Image classification data set "processed" (ioanatudorache/proiect-retele-neuronale2 on GitHub). Class labels (4): Andromeda, Pegasus, Ursa Major, Ursa Minor.

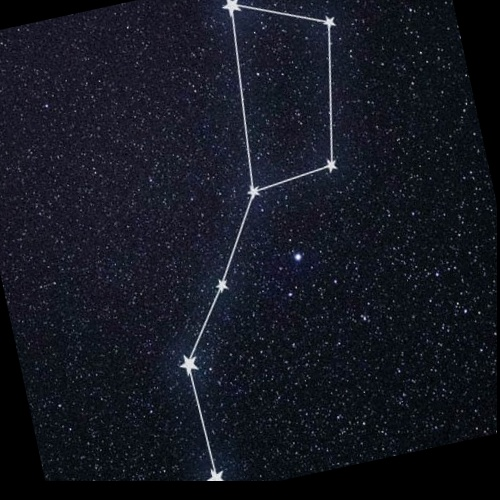
Label: Ursa Major

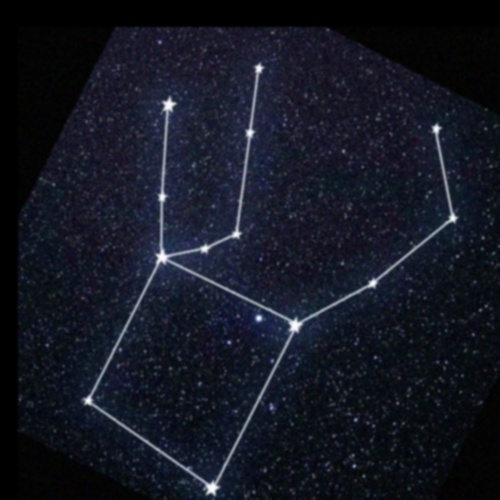
Label: Pegasus

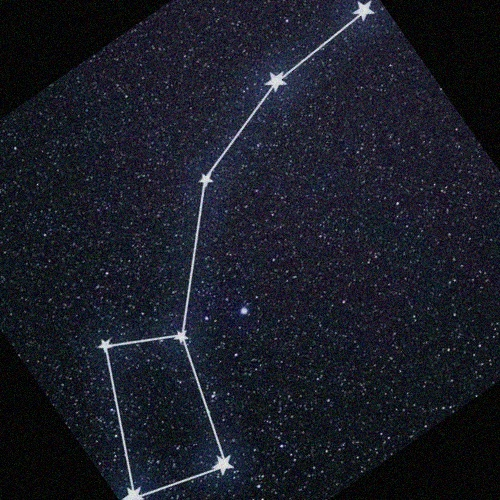
Label: Ursa Minor

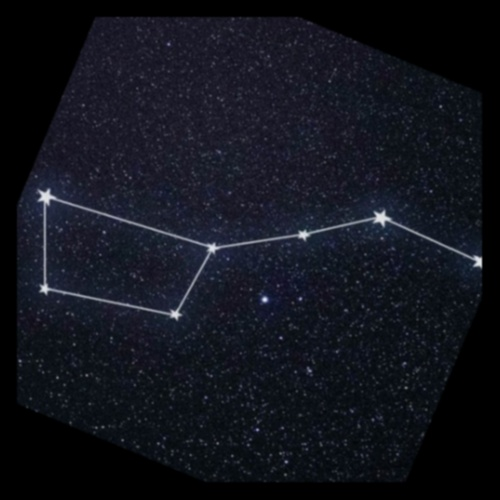
Label: Ursa Major

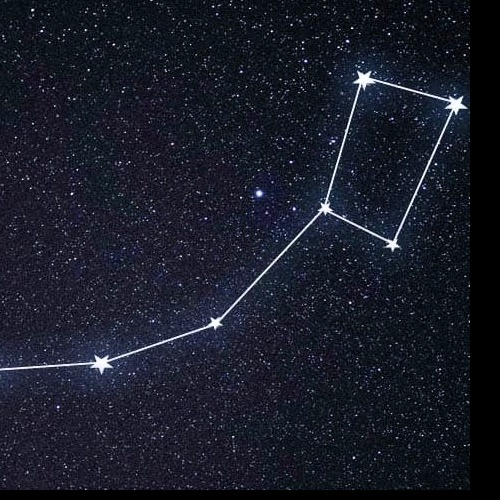
Label: Ursa Minor

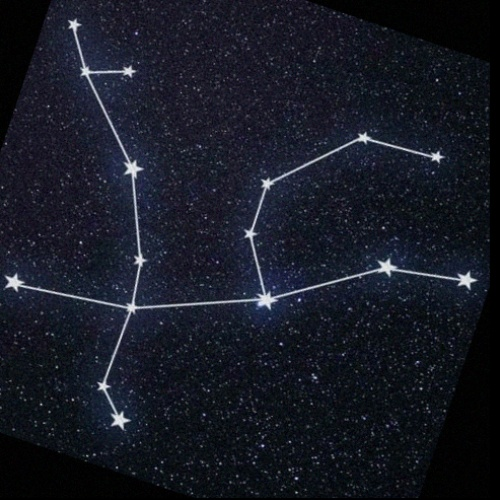
Label: Andromeda
